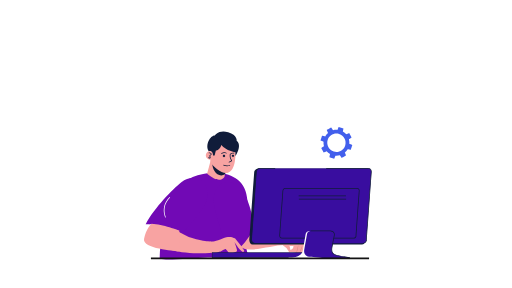
t = 0.00 s
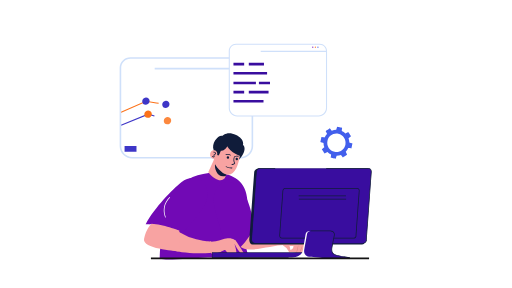
t = 0.64 s
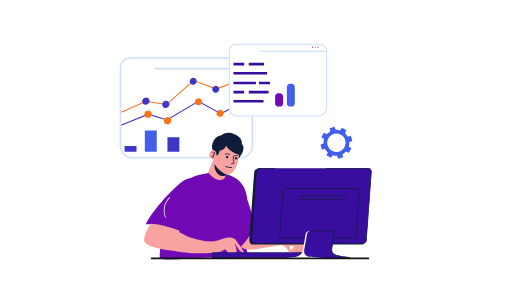
t = 1.28 s
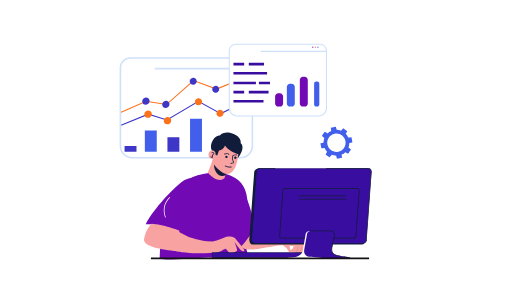
t = 1.94 s
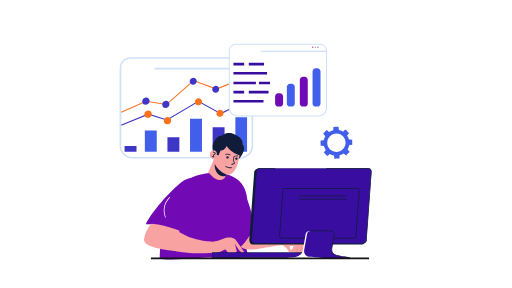
t = 2.45 s
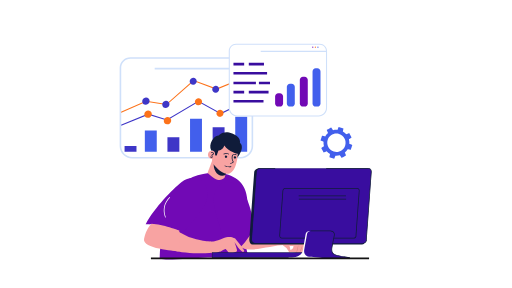
t = 3.24 s

The animated SVG that drew these frames (rendered in a browser with its animation timeline set to each time). Animation: 100 SMIL elements (animate=8,animateTransform=16,set=76); one cycle of 3.24 s, repeats indefinitely.

<svg fill="none" height="100%" width="100%" viewBox="0 0 1920 1080" xmlns:xlink="http://www.w3.org/1999/xlink" xmlns="http://www.w3.org/2000/svg"><g transform="matrix(1,0,0,1,960,540)" id="i0"><g id="i1" transform="matrix(1,0,0,1,2.656,2.234)"><rect height="1132.469" width="1989.312" y="-566.235" x="-994.656" stroke-width="0" stroke="#111111" fill="#ffffff" /></g></g><g id="i2"><g transform="translate(1261.622,535.416)"><g transform="rotate(3420)"><animateTransform repeatCount="indefinite" type="rotate" attributeName="transform" dur="3.237s" begin="0s" calcMode="spline" values="3420; 4140; 4140" keyTimes="0; 0.927835; 1" keySplines="0.333 0 0.667 1; 0 0 1 1" fill="freeze" /><g transform="scale(1,1) translate(-59.813,-59.813)"><g id="i3" transform="matrix(1,0,0,1,59.813,59.813)"><path fill="#425fec" fill-rule="evenodd" d="M53.992,26.47C53.992,26.47,59.563,8.243,59.563,8.243C59.563,8.243,48.374,3.733,48.374,3.733C48.826,-1.957,48.244,-7.561,46.764,-12.909C46.764,-12.909,56.89,-19.466,56.89,-19.466C56.89,-19.466,47.948,-36.282,47.948,-36.282C47.948,-36.282,36.85,-31.555,36.85,-31.555C33.244,-35.772,28.921,-39.383,23.952,-42.193C23.952,-42.193,26.469,-53.992,26.469,-53.992C26.469,-53.992,8.242,-59.563,8.242,-59.563C8.242,-59.563,3.731,-48.374,3.731,-48.374C-1.94,-48.817,-7.565,-48.246,-12.91,-46.767C-12.91,-46.767,-19.469,-56.89,-19.469,-56.89C-19.469,-56.89,-36.283,-47.95,-36.283,-47.95C-36.283,-47.95,-31.556,-36.85,-31.556,-36.85C-35.774,-33.246,-39.384,-28.923,-42.195,-23.952C-42.195,-23.952,-53.993,-26.47,-53.993,-26.47C-53.993,-26.47,-59.563,-8.243,-59.563,-8.243C-59.563,-8.243,-48.377,-3.731,-48.377,-3.731C-48.819,1.939,-48.247,7.563,-46.769,12.91C-46.769,12.91,-56.891,19.472,-56.891,19.472C-56.891,19.472,-47.953,36.283,-47.953,36.283C-47.953,36.283,-36.852,31.556,-36.852,31.556C-33.247,35.772,-28.903,39.392,-23.955,42.195C-23.955,42.195,-26.472,53.996,-26.472,53.996C-26.472,53.996,-8.243,59.563,-8.243,59.563C-8.243,59.563,-3.731,48.375,-3.731,48.375C1.957,48.827,7.562,48.247,12.905,46.767C12.905,46.767,19.466,56.894,19.466,56.894C19.466,56.894,36.28,47.951,36.28,47.951C36.28,47.951,31.555,36.851,31.555,36.851C35.771,33.247,39.391,28.904,42.192,23.953C42.192,23.953,53.992,26.47,53.992,26.47ZM-10.057,32.896C-28.224,27.346,-38.448,8.113,-32.898,-10.056C-27.343,-28.22,-8.112,-38.448,10.052,-32.893C28.221,-27.339,38.448,-8.112,32.895,10.055C27.34,28.224,8.11,38.451,-10.057,32.896Z" /></g></g></g></g></g><g transform="matrix(1,0,0,1,960,540)" id="i4"><g id="i5"><path stroke-width="4" stroke="#3e36c7" d="M-506,-70"><set fill="freeze" dur="0.033s" begin="0.2335668907201926s" to="M-506,-70" attributeName="d" /><set fill="freeze" dur="0.033s" begin="0.26693358939450584s" to="M-506,-70C-506,-70,-505.623,-70.155,-504.916,-70.446" attributeName="d" /><set fill="freeze" dur="0.033s" begin="0.3003002880688191s" to="M-506,-70C-506,-70,-504.455,-70.636,-501.745,-71.752" attributeName="d" /><set fill="freeze" dur="0.033s" begin="0.3336669867431323s" to="M-506,-70C-506,-70,-502.422,-71.473,-496.607,-73.868" attributeName="d" /><set fill="freeze" dur="0.033s" begin="0.3670336854174455s" to="M-506,-70C-506,-70,-499.429,-72.706,-489.622,-76.744" attributeName="d" /><set fill="freeze" dur="0.033s" begin="0.40040038409175877s" to="M-506,-70C-506,-70,-495.339,-74.39,-480.91,-80.331" attributeName="d" /><set fill="freeze" dur="0.033s" begin="0.433767082766072s" to="M-506,-70C-506,-70,-489.954,-76.607,-470.591,-84.58" attributeName="d" /><set fill="freeze" dur="0.033s" begin="0.4671337814403852s" to="M-506,-70C-506,-70,-482.962,-79.486,-458.784,-89.442" attributeName="d" /><set fill="freeze" dur="0.033s" begin="0.5005004801146984s" to="M-506,-70C-506,-70,-473.819,-83.251,-445.608,-94.867" attributeName="d" /><set fill="freeze" dur="0.033s" begin="0.5338671787890117s" to="M-506,-70C-506,-70,-461.401,-88.364,-431.185,-100.806" attributeName="d" /><set fill="freeze" dur="0.033s" begin="0.5672338774633249s" to="M-506,-70C-506,-70,-442.382,-96.195,-415.631,-107.211" attributeName="d" /><set fill="freeze" dur="0.033s" begin="0.6006005761376382s" to="M-506,-70C-506,-70,-404,-112,-404,-112C-404,-112,-402.094,-111.401,-398.911,-110.401" attributeName="d" /><set fill="freeze" dur="0.033s" begin="0.6339672748119514s" to="M-506,-70C-506,-70,-404,-112,-404,-112C-404,-112,-393.646,-108.746,-380.902,-104.741" attributeName="d" /><set fill="freeze" dur="0.033s" begin="0.6673339734862646s" to="M-506,-70C-506,-70,-404,-112,-404,-112C-404,-112,-381.565,-104.949,-362.097,-98.831" attributeName="d" /><set fill="freeze" dur="0.033s" begin="0.7007006721605779s" to="M-506,-70C-506,-70,-404,-112,-404,-112C-404,-112,-361.328,-98.589,-342.618,-92.708" attributeName="d" /><set fill="freeze" dur="0.033s" begin="0.734067370834891s" to="M-506,-70C-506,-70,-404,-112,-404,-112C-404,-112,-334,-90,-334,-90C-334,-90,-330.097,-92.315,-323.711,-96.104" attributeName="d" /><set fill="freeze" dur="0.033s" begin="0.7674340695092042s" to="M-506,-70C-506,-70,-404,-112,-404,-112C-404,-112,-334,-90,-334,-90C-334,-90,-321.81,-97.232,-305.266,-107.046" attributeName="d" /><set fill="freeze" dur="0.033s" begin="0.8008007681835175s" to="M-506,-70C-506,-70,-404,-112,-404,-112C-404,-112,-334,-90,-334,-90C-334,-90,-311.733,-103.209,-286.544,-118.152" attributeName="d" /><set fill="freeze" dur="0.033s" begin="0.8341674668578307s" to="M-506,-70C-506,-70,-404,-112,-404,-112C-404,-112,-334,-90,-334,-90C-334,-90,-299.39,-110.532,-267.658,-129.356" attributeName="d" /><set fill="freeze" dur="0.033s" begin="0.867534165532144s" to="M-506,-70C-506,-70,-404,-112,-404,-112C-404,-112,-334,-90,-334,-90C-334,-90,-283.637,-119.876,-248.716,-140.592" attributeName="d" /><set fill="freeze" dur="0.033s" begin="0.9009008642064572s" to="M-506,-70C-506,-70,-404,-112,-404,-112C-404,-112,-334,-90,-334,-90C-334,-90,-260.991,-133.311,-229.829,-151.796" attributeName="d" /><set fill="freeze" dur="0.033s" begin="0.9342675628807704s" to="M-506,-70C-506,-70,-404,-112,-404,-112C-404,-112,-334,-90,-334,-90C-334,-90,-216,-160,-216,-160C-216,-160,-214.155,-158.989,-211.011,-157.268" attributeName="d" /><set fill="freeze" dur="0.033s" begin="0.9676342615550837s" to="M-506,-70C-506,-70,-404,-112,-404,-112C-404,-112,-334,-90,-334,-90C-334,-90,-216,-160,-216,-160C-216,-160,-205.642,-154.328,-192.2,-146.967" attributeName="d" /><set fill="freeze" dur="0.033s" begin="1.0010009602293968s" to="M-506,-70C-506,-70,-404,-112,-404,-112C-404,-112,-334,-90,-334,-90C-334,-90,-216,-160,-216,-160C-216,-160,-194.856,-148.421,-173.784,-136.882" attributeName="d" /><set fill="freeze" dur="0.033s" begin="1.03436765890371s" to="M-506,-70C-506,-70,-404,-112,-404,-112C-404,-112,-334,-90,-334,-90C-334,-90,-216,-160,-216,-160C-216,-160,-180.708,-140.673,-155.875,-127.074" attributeName="d" /><set fill="freeze" dur="0.033s" begin="1.0677343575780234s" to="M-506,-70C-506,-70,-404,-112,-404,-112C-404,-112,-334,-90,-334,-90C-334,-90,-216,-160,-216,-160C-216,-160,-158.383,-128.448,-138.586,-117.606" attributeName="d" /><set fill="freeze" dur="0.033s" begin="1.1011010562523367s" to="M-506,-70C-506,-70,-404,-112,-404,-112C-404,-112,-334,-90,-334,-90C-334,-90,-216,-160,-216,-160C-216,-160,-132,-114,-132,-114C-132,-114,-128.122,-115.905,-121.796,-119.012" attributeName="d" /><set fill="freeze" dur="0.033s" begin="1.1344677549266498s" to="M-506,-70C-506,-70,-404,-112,-404,-112C-404,-112,-334,-90,-334,-90C-334,-90,-216,-160,-216,-160C-216,-160,-132,-114,-132,-114C-132,-114,-120.944,-119.431,-105.718,-126.91" attributeName="d" /><set fill="freeze" dur="0.033s" begin="1.167834453600963s" to="M-506,-70C-506,-70,-404,-112,-404,-112C-404,-112,-334,-90,-334,-90C-334,-90,-216,-160,-216,-160C-216,-160,-132,-114,-132,-114C-132,-114,-113.06,-123.304,-90.621,-134.327" attributeName="d" /><set fill="freeze" dur="0.033s" begin="1.2012011522752764s" to="M-506,-70C-506,-70,-404,-112,-404,-112C-404,-112,-334,-90,-334,-90C-334,-90,-216,-160,-216,-160C-216,-160,-132,-114,-132,-114C-132,-114,-104.57,-127.475,-76.62,-141.204" attributeName="d" /><set fill="freeze" dur="0.033s" begin="1.2345678509495894s" to="M-506,-70C-506,-70,-404,-112,-404,-112C-404,-112,-334,-90,-334,-90C-334,-90,-216,-160,-216,-160C-216,-160,-132,-114,-132,-114C-132,-114,-95.519,-131.92,-63.831,-147.486" attributeName="d" /><set fill="freeze" dur="0.033s" begin="1.2679345496239027s" to="M-506,-70C-506,-70,-404,-112,-404,-112C-404,-112,-334,-90,-334,-90C-334,-90,-216,-160,-216,-160C-216,-160,-132,-114,-132,-114C-132,-114,-85.936,-136.628,-52.371,-153.116" attributeName="d" /><set fill="freeze" dur="0.033s" begin="1.301301248298216s" to="M-506,-70C-506,-70,-404,-112,-404,-112C-404,-112,-334,-90,-334,-90C-334,-90,-216,-160,-216,-160C-216,-160,-132,-114,-132,-114C-132,-114,-75.839,-141.588,-42.354,-158.037" attributeName="d" /><set fill="freeze" dur="0.033s" begin="1.334667946972529s" to="M-506,-70C-506,-70,-404,-112,-404,-112C-404,-112,-334,-90,-334,-90C-334,-90,-216,-160,-216,-160C-216,-160,-132,-114,-132,-114C-132,-114,-65.241,-146.794,-33.897,-162.191" attributeName="d" /><set fill="freeze" dur="0.033s" begin="1.3680346456468424s" to="M-506,-70C-506,-70,-404,-112,-404,-112C-404,-112,-334,-90,-334,-90C-334,-90,-216,-160,-216,-160C-216,-160,-132,-114,-132,-114C-132,-114,-54.152,-152.241,-27.117,-165.521" attributeName="d" /><set fill="freeze" dur="0.033s" begin="1.4014013443211557s" to="M-506,-70C-506,-70,-404,-112,-404,-112C-404,-112,-334,-90,-334,-90C-334,-90,-216,-160,-216,-160C-216,-160,-132,-114,-132,-114C-132,-114,-42.578,-157.926,-22.13,-167.971" attributeName="d" /><set fill="freeze" dur="0.033s" begin="1.4347680429954688s" to="M-506,-70C-506,-70,-404,-112,-404,-112C-404,-112,-334,-90,-334,-90C-334,-90,-216,-160,-216,-160C-216,-160,-132,-114,-132,-114C-132,-114,-30.526,-163.847,-19.052,-169.483" attributeName="d" /><set fill="freeze" dur="0.033s" begin="1.468134741669782s" to="M-506,-70C-506,-70,-404,-112,-404,-112C-404,-112,-334,-90,-334,-90C-334,-90,-216,-160,-216,-160C-216,-160,-132,-114,-132,-114C-132,-114,-18,-170,-18,-170" attributeName="d" /></path></g></g><g opacity="0" id="i6"><animate repeatCount="indefinite" attributeName="opacity" dur="3.237s" begin="0s" fill="freeze" values="0; 0; 1; 1" keyTimes="0; 0.123711; 0.164948; 1" keySplines="0 0 1 1; 0.333 0 0.667 1; 0 0 1 1" calcMode="spline" /><g transform="translate(555.183,428.198) scale(1,1) translate(-15.194,-14.552)"><g id="i3" transform="matrix(1,0,0,1,15.194,14.552)"><path fill="#fc721a" d="M-14.011,-0.951C-13.078,-8.566,-6.04,-14.302,1.699,-13.769C9.429,-13.237,14.944,-6.652,14.027,0.945C13.111,8.547,6.094,14.302,-1.651,13.788C-9.406,13.273,-14.944,6.671,-14.011,-0.951Z" /></g></g></g><g opacity="0" id="i7"><animate repeatCount="indefinite" attributeName="opacity" dur="3.237s" begin="0s" fill="freeze" values="0; 0; 1; 1" keyTimes="0; 0.175258; 0.206186; 1" keySplines="0 0 1 1; 0.333 0 0.667 1; 0 0 1 1" calcMode="spline" /><g transform="translate(628.11,452.426) scale(1,1) translate(-14.989,-14.477)"><g id="i3" transform="matrix(1,0,0,1,14.989,14.477)"><path fill="#fc721a" d="M-13.845,-0.917C-12.951,-8.501,-6.02,-14.227,1.63,-13.714C9.266,-13.202,14.738,-6.657,13.859,0.908C12.981,8.482,6.071,14.227,-1.582,13.732C-9.245,13.237,-14.739,6.676,-13.845,-0.917Z" /></g></g></g><g opacity="0" id="i8"><animate repeatCount="indefinite" attributeName="opacity" dur="3.237s" begin="0s" fill="freeze" values="0; 0; 1; 1" keyTimes="0; 0.257732; 0.298969; 1" keySplines="0 0 1 1; 0.333 0 0.667 1; 0 0 1 1" calcMode="spline" /><g transform="translate(744.304,381.562) scale(1,1) translate(-14.585,-14.264)"><g id="i3" transform="matrix(1,0,0,1,14.585,14.264)"><path fill="#fc721a" d="M-13.506,-0.99C-12.678,-8.434,-5.951,-14.014,1.51,-13.461C8.961,-12.909,14.335,-6.444,13.521,0.982C12.706,8.416,6,14.013,-1.465,13.479C-8.941,12.942,-14.335,6.462,-13.506,-0.99Z" /></g></g></g><g opacity="0" id="i9"><animate repeatCount="indefinite" attributeName="opacity" dur="3.237s" begin="0s" fill="freeze" values="0; 0; 1; 1" keyTimes="0; 0.350515; 0.391753; 1" keySplines="0 0 1 1; 0.333 0 0.667 1; 0 0 1 1" calcMode="spline" /><g transform="translate(825.027,424.831) scale(1,1) translate(-14.374,-14.195)"><g id="i3" transform="matrix(1,0,0,1,14.374,14.194)"><path fill="#fc721a" d="M-13.337,-0.932C-12.549,-8.355,-5.931,-13.944,1.435,-13.424C8.792,-12.902,14.123,-6.483,13.348,0.925C12.575,8.337,5.978,13.944,-1.393,13.44C-8.773,12.935,-14.124,6.499,-13.337,-0.932Z" /></g></g></g><g transform="matrix(1,0,0,1,960,540)" id="i10"><g id="i5"><path stroke-width="4" stroke="#fc721a" d="M-508,-118"><set fill="freeze" dur="0.033s" begin="0.20020019204587938s" to="M-508,-118" attributeName="d" /><set fill="freeze" dur="0.033s" begin="0.2335668907201926s" to="M-508,-118C-508,-118,-507.631,-118.161,-506.94,-118.464" attributeName="d" /><set fill="freeze" dur="0.033s" begin="0.26693358939450584s" to="M-508,-118C-508,-118,-506.485,-118.663,-503.837,-119.821" attributeName="d" /><set fill="freeze" dur="0.033s" begin="0.3003002880688191s" to="M-508,-118C-508,-118,-504.489,-119.536,-498.809,-122.021" attributeName="d" /><set fill="freeze" dur="0.033s" begin="0.3336669867431323s" to="M-508,-118C-508,-118,-501.541,-120.826,-491.975,-125.011" attributeName="d" /><set fill="freeze" dur="0.033s" begin="0.3670336854174455s" to="M-508,-118C-508,-118,-497.502,-122.593,-483.45,-128.741" attributeName="d" /><set fill="freeze" dur="0.033s" begin="0.40040038409175877s" to="M-508,-118C-508,-118,-492.163,-124.929,-473.353,-133.158" attributeName="d" /><set fill="freeze" dur="0.033s" begin="0.433767082766072s" to="M-508,-118C-508,-118,-485.186,-127.981,-461.801,-138.212" attributeName="d" /><set fill="freeze" dur="0.033s" begin="0.4671337814403852s" to="M-508,-118C-508,-118,-475.968,-132.014,-448.909,-143.852" attributeName="d" /><set fill="freeze" dur="0.033s" begin="0.5005004801146984s" to="M-508,-118C-508,-118,-463.186,-137.606,-434.796,-150.027" attributeName="d" /><set fill="freeze" dur="0.033s" begin="0.5338671787890117s" to="M-508,-118C-508,-118,-442.25,-146.766,-419.577,-156.685" attributeName="d" /><set fill="freeze" dur="0.033s" begin="0.5672338774633249s" to="M-508,-118C-508,-118,-412,-160,-412,-160C-412,-160,-408.37,-159.427,-402.696,-158.531" attributeName="d" /><set fill="freeze" dur="0.033s" begin="0.6006005761376382s" to="M-508,-118C-508,-118,-412,-160,-412,-160C-412,-160,-399.299,-157.995,-384.281,-155.623" attributeName="d" /><set fill="freeze" dur="0.033s" begin="0.6339672748119514s" to="M-508,-118C-508,-118,-412,-160,-412,-160C-412,-160,-386.509,-155.975,-365.053,-152.587" attributeName="d" /><set fill="freeze" dur="0.033s" begin="0.6673339734862646s" to="M-508,-118C-508,-118,-412,-160,-412,-160C-412,-160,-365.331,-152.631,-345.135,-149.442" attributeName="d" /><set fill="freeze" dur="0.033s" begin="0.7007006721605779s" to="M-508,-118C-508,-118,-412,-160,-412,-160C-412,-160,-336,-148,-336,-148C-336,-148,-332.74,-150.876,-327.386,-155.6" attributeName="d" /><set fill="freeze" dur="0.033s" begin="0.734067370834891s" to="M-508,-118C-508,-118,-412,-160,-412,-160C-412,-160,-336,-148,-336,-148C-336,-148,-325.631,-157.149,-311.505,-169.613" attributeName="d" /><set fill="freeze" dur="0.033s" begin="0.7674340695092042s" to="M-508,-118C-508,-118,-412,-160,-412,-160C-412,-160,-336,-148,-336,-148C-336,-148,-316.991,-164.773,-295.386,-183.836" attributeName="d" /><set fill="freeze" dur="0.033s" begin="0.8008007681835175s" to="M-508,-118C-508,-118,-412,-160,-412,-160C-412,-160,-336,-148,-336,-148C-336,-148,-306.424,-174.097,-279.124,-198.185" attributeName="d" /><set fill="freeze" dur="0.033s" begin="0.8341674668578307s" to="M-508,-118C-508,-118,-412,-160,-412,-160C-412,-160,-336,-148,-336,-148C-336,-148,-292.978,-185.961,-262.815,-212.575" attributeName="d" /><set fill="freeze" dur="0.033s" begin="0.867534165532144s" to="M-508,-118C-508,-118,-412,-160,-412,-160C-412,-160,-336,-148,-336,-148C-336,-148,-273.814,-202.87,-246.553,-226.924" attributeName="d" /><set fill="freeze" dur="0.033s" begin="0.9009008642064572s" to="M-508,-118C-508,-118,-412,-160,-412,-160C-412,-160,-336,-148,-336,-148C-336,-148,-234,-238,-234,-238C-234,-238,-232.364,-237.391,-229.543,-236.342" attributeName="d" /><set fill="freeze" dur="0.033s" begin="0.9342675628807704s" to="M-508,-118C-508,-118,-412,-160,-412,-160C-412,-160,-336,-148,-336,-148C-336,-148,-234,-238,-234,-238C-234,-238,-223.426,-234.065,-209.693,-228.956" attributeName="d" /><set fill="freeze" dur="0.033s" begin="0.9676342615550837s" to="M-508,-118C-508,-118,-412,-160,-412,-160C-412,-160,-336,-148,-336,-148C-336,-148,-234,-238,-234,-238C-234,-238,-212.003,-229.815,-190.259,-221.724" attributeName="d" /><set fill="freeze" dur="0.033s" begin="1.0010009602293968s" to="M-508,-118C-508,-118,-412,-160,-412,-160C-412,-160,-336,-148,-336,-148C-336,-148,-234,-238,-234,-238C-234,-238,-196.827,-224.168,-171.36,-214.692" attributeName="d" /><set fill="freeze" dur="0.033s" begin="1.03436765890371s" to="M-508,-118C-508,-118,-412,-160,-412,-160C-412,-160,-336,-148,-336,-148C-336,-148,-234,-238,-234,-238C-234,-238,-171.622,-214.789,-153.116,-207.903" attributeName="d" /><set fill="freeze" dur="0.033s" begin="1.0677343575780234s" to="M-508,-118C-508,-118,-412,-160,-412,-160C-412,-160,-336,-148,-336,-148C-336,-148,-234,-238,-234,-238C-234,-238,-148,-206,-148,-206C-148,-206,-143.305,-207.91,-135.788,-210.968" attributeName="d" /><set fill="freeze" dur="0.033s" begin="1.1011010562523367s" to="M-508,-118C-508,-118,-412,-160,-412,-160C-412,-160,-336,-148,-336,-148C-336,-148,-234,-238,-234,-238C-234,-238,-148,-206,-148,-206C-148,-206,-135.876,-210.932,-119.401,-217.633" attributeName="d" /><set fill="freeze" dur="0.033s" begin="1.1344677549266498s" to="M-508,-118C-508,-118,-412,-160,-412,-160C-412,-160,-336,-148,-336,-148C-336,-148,-234,-238,-234,-238C-234,-238,-148,-206,-148,-206C-148,-206,-127.742,-214.24,-104.014,-223.892" attributeName="d" /><set fill="freeze" dur="0.033s" begin="1.167834453600963s" to="M-508,-118C-508,-118,-412,-160,-412,-160C-412,-160,-336,-148,-336,-148C-336,-148,-234,-238,-234,-238C-234,-238,-148,-206,-148,-206C-148,-206,-118.995,-217.799,-89.745,-229.697" attributeName="d" /><set fill="freeze" dur="0.033s" begin="1.2012011522752764s" to="M-508,-118C-508,-118,-412,-160,-412,-160C-412,-160,-336,-148,-336,-148C-336,-148,-234,-238,-234,-238C-234,-238,-148,-206,-148,-206C-148,-206,-109.677,-221.589,-76.711,-234.999" attributeName="d" /><set fill="freeze" dur="0.033s" begin="1.2345678509495894s" to="M-508,-118C-508,-118,-412,-160,-412,-160C-412,-160,-336,-148,-336,-148C-336,-148,-234,-238,-234,-238C-234,-238,-148,-206,-148,-206C-148,-206,-99.817,-225.6,-65.03,-239.751" attributeName="d" /><set fill="freeze" dur="0.033s" begin="1.2679345496239027s" to="M-508,-118C-508,-118,-412,-160,-412,-160C-412,-160,-336,-148,-336,-148C-336,-148,-234,-238,-234,-238C-234,-238,-148,-206,-148,-206C-148,-206,-89.433,-229.824,-54.821,-243.903" attributeName="d" /><set fill="freeze" dur="0.033s" begin="1.301301248298216s" to="M-508,-118C-508,-118,-412,-160,-412,-160C-412,-160,-336,-148,-336,-148C-336,-148,-234,-238,-234,-238C-234,-238,-148,-206,-148,-206C-148,-206,-78.538,-234.256,-46.203,-247.409" attributeName="d" /><set fill="freeze" dur="0.033s" begin="1.334667946972529s" to="M-508,-118C-508,-118,-412,-160,-412,-160C-412,-160,-336,-148,-336,-148C-336,-148,-234,-238,-234,-238C-234,-238,-148,-206,-148,-206C-148,-206,-67.14,-238.892,-39.292,-250.22" attributeName="d" /><set fill="freeze" dur="0.033s" begin="1.3680346456468424s" to="M-508,-118C-508,-118,-412,-160,-412,-160C-412,-160,-336,-148,-336,-148C-336,-148,-234,-238,-234,-238C-234,-238,-148,-206,-148,-206C-148,-206,-55.248,-243.729,-34.209,-252.288" attributeName="d" /><set fill="freeze" dur="0.033s" begin="1.4014013443211557s" to="M-508,-118C-508,-118,-412,-160,-412,-160C-412,-160,-336,-148,-336,-148C-336,-148,-234,-238,-234,-238C-234,-238,-148,-206,-148,-206C-148,-206,-42.867,-248.766,-31.072,-253.564" attributeName="d" /><set fill="freeze" dur="0.033s" begin="1.4347680429954688s" to="M-508,-118C-508,-118,-412,-160,-412,-160C-412,-160,-336,-148,-336,-148C-336,-148,-234,-238,-234,-238C-234,-238,-148,-206,-148,-206C-148,-206,-30,-254,-30,-254" attributeName="d" /></path></g></g><g opacity="0" id="i11"><animate repeatCount="indefinite" attributeName="opacity" dur="3.237s" begin="0s" fill="freeze" values="0; 0; 1; 1" keyTimes="0; 0.113402; 0.154639; 1" keySplines="0 0 1 1; 0.333 0 0.667 1; 0 0 1 1" calcMode="spline" /><g transform="translate(547.121,379.041) scale(1,1) translate(-14.344,-14.697)"><g id="i3" transform="matrix(1,0,0,1,14.344,14.697)"><path fill="#3e36c7" d="M-13.879,1.212C-14.094,-6.401,-8.044,-13.109,-0.382,-13.778C7.268,-14.447,13.642,-8.842,13.868,-1.257C14.095,6.334,8.078,13.057,0.418,13.75C-7.257,14.447,-13.664,8.83,-13.879,1.212Z" /></g></g></g><g opacity="0" id="i12"><animate repeatCount="indefinite" attributeName="opacity" dur="3.237s" begin="0s" fill="freeze" values="0; 0; 1; 1" keyTimes="0; 0.164948; 0.195876; 1" keySplines="0 0 1 1; 0.333 0 0.667 1; 0 0 1 1" calcMode="spline" /><g transform="translate(621.973,391.506) scale(1,1) translate(-14.144,-14.605)"><g id="i3" transform="matrix(1,0,0,1,14.144,14.605)"><path fill="#3e36c7" d="M-13.648,1.223C-13.894,-6.335,-7.976,-13.006,-0.441,-13.681C7.08,-14.356,13.376,-8.801,13.634,-1.27C13.893,6.269,8.005,12.952,0.473,13.652C-7.074,14.355,-13.402,8.788,-13.648,1.223Z" /></g></g></g><g opacity="0" id="i13"><animate repeatCount="indefinite" attributeName="opacity" dur="3.237s" begin="0s" fill="freeze" values="0; 0; 1; 1" keyTimes="0; 0.247423; 0.28866; 1" keySplines="0 0 1 1; 0.333 0 0.667 1; 0 0 1 1" calcMode="spline" /><g transform="translate(724.509,304.541) scale(1,1) translate(-13.782,-14.211)"><g id="i3" transform="matrix(1,0,0,1,13.782,14.211)"><path fill="#3e36c7" d="M-13.243,1.06C-13.531,-6.328,-7.825,-12.789,-0.512,-13.377C6.787,-13.961,12.937,-8.469,13.235,-1.105C13.532,6.265,7.857,12.738,0.546,13.35C-6.777,13.961,-12.955,8.456,-13.243,1.06Z" /></g></g></g><g opacity="0" id="i14"><animate repeatCount="indefinite" attributeName="opacity" dur="3.237s" begin="0s" fill="freeze" values="0; 0; 1; 1" keyTimes="0; 0.340206; 0.381443; 1" keySplines="0 0 1 1; 0.333 0 0.667 1; 0 0 1 1" calcMode="spline" /><g transform="translate(808.839,334.45) scale(1,1) translate(-13.573,-14.149)"><g id="i3" transform="matrix(1,0,0,1,13.574,14.149)"><path fill="#3e36c7" d="M-13.004,1.101C-13.324,-6.241,-7.756,-12.683,-0.576,-13.292C6.59,-13.899,12.658,-8.462,12.991,-1.142C13.323,6.181,7.784,12.636,0.606,13.267C-6.583,13.899,-12.681,8.45,-13.004,1.101Z" /></g></g></g><g id="i15"><g transform="translate(490.487,569.489)"><g transform="scale(0,0)"><animateTransform repeatCount="indefinite" type="scale" attributeName="transform" dur="3.237s" begin="0s" calcMode="spline" values="0 0; 0 0; 1 1; 1 1" keyTimes="0; 0.103093; 0.164948; 1" keySplines="0 0 1 1; 0.333 0 0.667 1; 0 0 1 1" fill="freeze" /><g transform="translate(-23.598,-21.788)"><g id="i3" transform="matrix(1,0,0,1,22.598,10.788)"><path fill="#3e36c7" d="M22.348,10.538C22.348,10.538,-22.348,10.538,-22.348,10.538C-22.348,10.538,-22.348,-10.538,-22.348,-10.538C-22.348,-10.538,22.348,-10.538,22.348,-10.538C22.348,-10.538,22.348,10.538,22.348,10.538Z" /></g></g></g></g></g><g id="i16"><g transform="translate(565.495,568.227)"><g transform="scale(0,0)"><animateTransform repeatCount="indefinite" type="scale" attributeName="transform" dur="3.237s" begin="0s" calcMode="spline" values="0 0; 0 0; 1 1; 1 1" keyTimes="0; 0.216495; 0.278351; 1" keySplines="0 0 1 1; 0.333 0 0.667 1; 0 0 1 1" fill="freeze" /><g transform="translate(-22.599,-79.05)"><g id="i3" transform="matrix(1,0,0,1,22.599,40.05)"><path fill="#425fec" d="M22.349,39.8C22.349,39.8,-22.349,39.8,-22.349,39.8C-22.349,39.8,-22.349,-39.8,-22.349,-39.8C-22.349,-39.8,22.349,-39.8,22.349,-39.8C22.349,-39.8,22.349,39.8,22.349,39.8Z" /></g></g></g></g></g><g id="i17"><g transform="translate(651.249,569.005)"><g transform="scale(0,0)"><animateTransform repeatCount="indefinite" type="scale" attributeName="transform" dur="3.237s" begin="0s" calcMode="spline" values="0 0; 0 0; 1 1; 1 1" keyTimes="0; 0.329897; 0.391752; 1" keySplines="0 0 1 1; 0.333 0 0.667 1; 0 0 1 1" fill="freeze" /><g transform="translate(-23.599,-54.273)"><g id="i3" transform="matrix(1,0,0,1,22.599,27.273)"><path fill="#3e36c7" d="M22.349,27.023C22.349,27.023,-22.349,27.023,-22.349,27.023C-22.349,27.023,-22.349,-27.023,-22.349,-27.023C-22.349,-27.023,22.349,-27.023,22.349,-27.023C22.349,-27.023,22.349,27.023,22.349,27.023Z" /></g></g></g></g></g><g id="i18"><g transform="translate(736,570.184)"><g transform="scale(0,0)"><animateTransform repeatCount="indefinite" type="scale" attributeName="transform" dur="3.237s" begin="0s" calcMode="spline" values="0 0; 0 0; 1 1; 1 1" keyTimes="0; 0.453608; 0.515464; 1" keySplines="0 0 1 1; 0.333 0 0.667 1; 0 0 1 1" fill="freeze" /><g transform="translate(-23.599,-125.093)"><g id="i3" transform="matrix(1,0,0,1,22.599,62.093)"><path fill="#425fec" d="M22.349,61.843C22.349,61.843,-22.349,61.843,-22.349,61.843C-22.349,61.843,-22.349,-61.843,-22.349,-61.843C-22.349,-61.843,22.349,-61.843,22.349,-61.843C22.349,-61.843,22.349,61.843,22.349,61.843Z" /></g></g></g></g></g><g id="i19"><g transform="translate(819.753,568.339)"><g transform="scale(0,0)"><animateTransform repeatCount="indefinite" type="scale" attributeName="transform" dur="3.237s" begin="0s" calcMode="spline" values="0 0; 0 0; 1 1; 1 1" keyTimes="0; 0.57732; 0.639175; 1" keySplines="0 0 1 1; 0.333 0 0.667 1; 0 0 1 1" fill="freeze" /><g transform="translate(-22.599,-90.938)"><g id="i3" transform="matrix(1,0,0,1,22.599,45.938)"><path fill="#3e36c7" d="M22.349,45.688C22.349,45.688,-22.349,45.688,-22.349,45.688C-22.349,45.688,-22.349,-45.688,-22.349,-45.688C-22.349,-45.688,22.349,-45.688,22.349,-45.688C22.349,-45.688,22.349,45.688,22.349,45.688Z" /></g></g></g></g></g><g id="i20"><g transform="translate(905.505,570.219)"><g transform="scale(0,0)"><animateTransform repeatCount="indefinite" type="scale" attributeName="transform" dur="3.237s" begin="0s" calcMode="spline" values="0 0; 0 0; 1 1; 1 1" keyTimes="0; 0.701031; 0.762887; 1" keySplines="0 0 1 1; 0.333 0 0.667 1; 0 0 1 1" fill="freeze" /><g transform="translate(-23.599,-133.058)"><g id="i3" transform="matrix(1,0,0,1,22.599,66.058)"><path fill="#425fec" d="M22.349,65.808C22.349,65.808,-22.349,65.808,-22.349,65.808C-22.349,65.808,-22.349,-65.808,-22.349,-65.808C-22.349,-65.808,22.349,-65.808,22.349,-65.808C22.349,-65.808,22.349,65.808,22.349,65.808Z" /></g></g></g></g></g><g id="i21"><g transform="translate(697.002,590.577)"><g transform="scale(0,0)"><animateTransform repeatCount="indefinite" type="scale" attributeName="transform" dur="3.237s" begin="0s" calcMode="spline" values="0 0; 1 1; 1 1" keyTimes="0; 0.061856; 1" keySplines="0.333 0 0.667 1; 0 0 1 1" fill="freeze" /><g transform="translate(-248.682,-376.477)"><g id="i22" transform="matrix(1,0,0,1,314.927,43.073)"><path fill="#cfe0fa" d="M183.171,3.017C183.171,3.017,-183.171,3.017,-183.171,3.017C-183.171,3.017,-183.171,-3.017,-183.171,-3.017C-183.171,-3.017,183.171,-3.017,183.171,-3.017C183.171,-3.017,183.171,3.017,183.171,3.017Z" /></g><g id="i3" transform="matrix(1,0,0,1,250.682,190.477)"><path fill="#cfe0fa" fill-rule="evenodd" d="M203.563,190.227C203.563,190.227,-203.563,190.227,-203.563,190.227C-229.408,190.227,-250.433,169.203,-250.433,143.358C-250.433,143.358,-250.433,-149.724,-250.433,-149.724C-250.433,-172.057,-232.262,-190.227,-209.93,-190.227C-209.93,-190.227,209.929,-190.227,209.929,-190.227C232.26,-190.227,250.432,-172.057,250.432,-149.724C250.432,-149.724,250.432,143.358,250.432,143.358C250.432,169.203,229.408,190.227,203.563,190.227ZM-209.93,-184.193C-228.936,-184.193,-244.402,-168.731,-244.402,-149.724C-244.402,-149.724,-244.402,143.358,-244.402,143.358C-244.402,165.875,-226.082,184.195,-203.563,184.195C-203.563,184.195,203.563,184.195,203.563,184.195C226.08,184.195,244.4,165.875,244.4,143.358C244.4,143.358,244.4,-149.724,244.4,-149.724C244.4,-168.731,228.935,-184.193,209.929,-184.193C209.929,-184.193,-209.93,-184.193,-209.93,-184.193Z" /></g></g></g></g></g><g id="i23"><g transform="translate(1041.139,303.396)"><g transform="scale(0,0)"><animateTransform repeatCount="indefinite" type="scale" attributeName="transform" dur="3.237s" begin="0s" calcMode="spline" values="0 0; 1 1; 1 1" keyTimes="0; 0.061856; 1" keySplines="0.333 0 0.667 1; 0 0 1 1" fill="freeze" /><g transform="translate(-183.589,-139.828)"><g id="i24" transform="matrix(1,0,0,1,184.588,136.829)"><path fill="#ffffff" d="M152.762,134.545C152.762,134.545,-152.76,134.545,-152.76,134.545C-169.077,134.545,-182.305,121.317,-182.305,104.999C-182.305,104.999,-182.305,-109.29,-182.305,-109.29C-182.305,-123.239,-170.998,-134.546,-157.048,-134.546C-157.048,-134.546,157.049,-134.546,157.049,-134.546C170.998,-134.546,182.305,-123.239,182.305,-109.29C182.305,-109.29,182.305,104.999,182.305,104.999C182.305,121.317,169.079,134.545,152.762,134.545Z" /></g><g id="i25" transform="matrix(1,0,0,1,184.589,136.828)"><path fill="#cfe0fa" fill-rule="evenodd" d="M152.761,136.578C152.761,136.578,-152.762,136.578,-152.762,136.578C-170.173,136.578,-184.339,122.414,-184.339,105.001C-184.339,105.001,-184.339,-109.289,-184.339,-109.289C-184.339,-124.337,-172.097,-136.578,-157.049,-136.578C-157.049,-136.578,157.049,-136.578,157.049,-136.578C172.097,-136.578,184.339,-124.337,184.339,-109.289C184.339,-109.289,184.339,105.001,184.339,105.001C184.339,122.414,170.172,136.578,152.761,136.578ZM-157.049,-132.513C-169.856,-132.513,-180.271,-122.094,-180.271,-109.289C-180.271,-109.289,-180.271,105.001,-180.271,105.001C-180.271,120.173,-167.931,132.514,-152.762,132.514C-152.762,132.514,152.761,132.514,152.761,132.514C167.931,132.514,180.271,120.173,180.271,105.001C180.271,105.001,180.271,-109.289,180.271,-109.289C180.271,-122.094,169.853,-132.513,157.049,-132.513C157.049,-132.513,-157.049,-132.513,-157.049,-132.513Z" /></g><g id="i26" transform="matrix(1,0,0,1,315.43,13.175)"><path fill="#7109b5" d="M0,-2.28C-1.26,-2.28,-2.281,-1.26,-2.281,0.001C-2.281,1.259,-1.26,2.28,0,2.28C1.259,2.28,2.281,1.259,2.281,0.001C2.281,-1.26,1.259,-2.28,0,-2.28Z" /></g><g id="i27" transform="matrix(1,0,0,1,325.055,13.175)"><path fill="#fc721a" d="M0,-2.28C-1.26,-2.28,-2.281,-1.26,-2.281,0.001C-2.281,1.259,-1.26,2.28,0,2.28C1.26,2.28,2.281,1.259,2.281,0.001C2.281,-1.26,1.26,-2.28,0,-2.28Z" /></g><g id="i22" transform="matrix(1,0,0,1,334.679,13.175)"><path fill="#425fec" d="M0.001,-2.28C-1.258,-2.28,-2.28,-1.26,-2.28,0.001C-2.28,1.259,-1.258,2.28,0.001,2.28C1.261,2.28,2.28,1.259,2.28,0.001C2.28,-1.26,1.261,-2.28,0.001,-2.28Z" /></g><g id="i3" transform="matrix(1,0,0,1,243.483,29.103)"><path fill="#cfe0fa" d="M123.409,2.033C123.409,2.033,-123.409,2.033,-123.409,2.033C-123.409,2.033,-123.409,-2.033,-123.409,-2.033C-123.409,-2.033,123.409,-2.033,123.409,-2.033C123.409,-2.033,123.409,2.033,123.409,2.033Z" /></g></g></g></g></g><g id="i28"><g transform="translate(1046.606,398.587)"><g transform="scale(0,0)"><animateTransform repeatCount="indefinite" type="scale" attributeName="transform" dur="3.237s" begin="0s" calcMode="spline" values="0 0; 0 0; 1 1; 1 1" keyTimes="0; 0.237113; 0.28866; 1" keySplines="0 0 1 1; 0.333 0 0.667 1; 0 0 1 1" fill="freeze" /><g transform="translate(-15.153,-49.404)"><g id="i3" transform="matrix(1,0,0,1,15.154,25.404)"><path fill="#7109b5" d="M3.141,25.154C3.141,25.154,-3.142,25.154,-3.142,25.154C-9.636,25.154,-14.903,19.887,-14.903,13.391C-14.903,13.391,-14.903,-13.391,-14.903,-13.391C-14.903,-19.887,-9.636,-25.154,-3.142,-25.154C-3.142,-25.154,3.141,-25.154,3.141,-25.154C9.637,-25.154,14.903,-19.887,14.903,-13.391C14.903,-13.391,14.903,13.391,14.903,13.391C14.903,19.887,9.637,25.154,3.141,25.154Z" /></g></g></g></g></g><g id="i29"><g transform="translate(1091.574,399.724)"><g transform="scale(0,0)"><animateTransform repeatCount="indefinite" type="scale" attributeName="transform" dur="3.237s" begin="0s" calcMode="spline" values="0 0; 0 0; 1 1; 1 1" keyTimes="0; 0.340206; 0.391753; 1" keySplines="0 0 1 1; 0.333 0 0.667 1; 0 0 1 1" fill="freeze" /><g transform="translate(-16.155,-86.268)"><g id="i3" transform="matrix(1,0,0,1,15.154,43.267)"><path fill="#425fec" d="M3.142,43.018C3.142,43.018,-3.141,43.018,-3.141,43.018C-9.637,43.018,-14.904,37.751,-14.904,31.255C-14.904,31.255,-14.904,-31.255,-14.904,-31.255C-14.904,-37.751,-9.637,-43.018,-3.141,-43.018C-3.141,-43.018,3.142,-43.018,3.142,-43.018C9.638,-43.018,14.904,-37.751,14.904,-31.255C14.904,-31.255,14.904,31.255,14.904,31.255C14.904,37.751,9.638,43.018,3.142,43.018Z" /></g></g></g></g></g><g id="i30"><g transform="translate(1140.259,398.543)"><g transform="scale(0,0)"><animateTransform repeatCount="indefinite" type="scale" attributeName="transform" dur="3.237s" begin="0s" calcMode="spline" values="0 0; 0 0; 1 1; 1 1" keyTimes="0; 0.453608; 0.505155; 1" keySplines="0 0 1 1; 0.333 0 0.667 1; 0 0 1 1" fill="freeze" /><g transform="translate(-16.155,-111.449)"><g id="i3" transform="matrix(1,0,0,1,15.154,56.449)"><path fill="#7109b5" d="M3.142,56.198C3.142,56.198,-3.141,56.198,-3.141,56.198C-9.637,56.198,-14.904,50.931,-14.904,44.435C-14.904,44.435,-14.904,-44.438,-14.904,-44.438C-14.904,-50.934,-9.637,-56.198,-3.141,-56.198C-3.141,-56.198,3.142,-56.198,3.142,-56.198C9.638,-56.198,14.904,-50.934,14.904,-44.438C14.904,-44.438,14.904,44.435,14.904,44.435C14.904,50.931,9.638,56.198,3.142,56.198Z" /></g></g></g></g></g><g id="i31"><g transform="translate(1188.951,399.073)"><g transform="scale(0,0)"><animateTransform repeatCount="indefinite" type="scale" attributeName="transform" dur="3.237s" begin="0s" calcMode="spline" values="0 0; 0 0; 1 1; 1 1" keyTimes="0; 0.56701; 0.618557; 1" keySplines="0 0 1 1; 0.333 0 0.667 1; 0 0 1 1" fill="freeze" /><g transform="translate(-17.155,-142.919)"><g id="i3" transform="matrix(1,0,0,1,15.154,71.918)"><path fill="#425fec" d="M3.142,71.669C3.142,71.669,-3.141,71.669,-3.141,71.669C-9.637,71.669,-14.904,66.402,-14.904,59.906C-14.904,59.906,-14.904,-59.906,-14.904,-59.906C-14.904,-66.401,-9.637,-71.669,-3.141,-71.669C-3.141,-71.669,3.142,-71.669,3.142,-71.669C9.638,-71.669,14.904,-66.401,14.904,-59.906C14.904,-59.906,14.904,59.906,14.904,59.906C14.904,66.402,9.638,71.669,3.142,71.669Z" /></g></g></g></g></g><g id="i32"><g transform="translate(877.98,314.045)"><g transform="scale(0,0)"><animateTransform repeatCount="indefinite" type="scale" attributeName="transform" dur="3.237s" begin="0s" calcMode="spline" values="0 0; 0 0; 1 1; 1 1" keyTimes="0; 0.113402; 0.185567; 1" keySplines="0 0 1 1; 0.333 0 0.667 1; 0 0 1 1" fill="freeze" /><g transform="translate(-2.778,-78.832)"><g id="i33" transform="matrix(1,0,0,1,63.296,39.371)"><path fill="#390d9f" d="M63.046,-4.869C63.046,-4.869,-63.046,-4.869,-63.046,-4.869C-63.046,-4.869,-63.046,4.869,-63.046,4.869C-63.046,4.869,63.046,4.869,63.046,4.869C63.046,4.869,63.046,-4.869,63.046,-4.869Z" /></g><g id="i34" transform="matrix(1,0,0,1,20.332,5.119)"><path fill="#390d9f" d="M20.082,-4.869C20.082,-4.869,-20.082,-4.869,-20.082,-4.869C-20.082,-4.869,-20.082,4.869,-20.082,4.869C-20.082,4.869,20.082,4.869,20.082,4.869C20.082,4.869,20.082,-4.869,20.082,-4.869Z" /></g><g id="i24" transform="matrix(1,0,0,1,86.242,5.119)"><path fill="#390d9f" d="M28.452,-4.869C28.452,-4.869,-28.452,-4.869,-28.452,-4.869C-28.452,-4.869,-28.452,4.869,-28.452,4.869C-28.452,4.869,28.452,4.869,28.452,4.869C28.452,4.869,28.452,-4.869,28.452,-4.869Z" /></g><g id="i25" transform="matrix(1,0,0,1,56.601,144.545)"><path fill="#390d9f" d="M56.351,-4.869C56.351,-4.869,-56.351,-4.869,-56.351,-4.869C-56.351,-4.869,-56.351,4.869,-56.351,4.869C-56.351,4.869,56.351,4.869,56.351,4.869C56.351,4.869,56.351,-4.869,56.351,-4.869Z" /></g><g id="i26" transform="matrix(1,0,0,1,20.332,110.291)"><path fill="#390d9f" d="M20.082,-4.868C20.082,-4.868,-20.082,-4.868,-20.082,-4.868C-20.082,-4.868,-20.082,4.868,-20.082,4.868C-20.082,4.868,20.082,4.868,20.082,4.868C20.082,4.868,20.082,-4.868,20.082,-4.868Z" /></g><g id="i27" transform="matrix(1,0,0,1,94.835,110.291)"><path fill="#390d9f" d="M37.044,-4.868C37.044,-4.868,-37.044,-4.868,-37.044,-4.868C-37.044,-4.868,-37.044,4.868,-37.044,4.868C-37.044,4.868,37.044,4.868,37.044,4.868C37.044,4.868,37.044,-4.868,37.044,-4.868Z" /></g><g id="i22" transform="matrix(1,0,0,1,42.349,76.038)"><path fill="#390d9f" d="M42.099,-4.868C42.099,-4.868,-42.099,-4.868,-42.099,-4.868C-42.099,-4.868,-42.099,4.868,-42.099,4.868C-42.099,4.868,42.099,4.868,42.099,4.868C42.099,4.868,42.099,-4.868,42.099,-4.868Z" /></g><g id="i3" transform="matrix(1,0,0,1,116.521,76.038)"><path fill="#390d9f" d="M20.785,-4.868C20.785,-4.868,-20.785,-4.868,-20.785,-4.868C-20.785,-4.868,-20.785,4.868,-20.785,4.868C-20.785,4.868,20.785,4.868,20.785,4.868C20.785,4.868,20.785,-4.868,20.785,-4.868Z" /></g></g></g></g></g><g transform="matrix(1,0,0,1,598.539,634.893)" id="i35"><g id="i3" transform="matrix(1,0,0,1,167.607,173.031)"><path fill="#7109b5" d="M160.151,-67.37C167.357,-10.925,147.493,117.506,163.129,142.551C163.129,142.551,130.554,169.904,71.174,160.676C8.649,150.96,-94.862,172.781,-167.357,162.075C-167.357,63.21,-112.879,-115.56,-43.493,-143.825C27.583,-172.782,147.067,-169.86,160.151,-67.37Z" /></g></g><g transform="matrix(1,0,0,1,533.343,656.224)" id="i36"><g id="i26" transform="matrix(1,0,0,1,133.36,110.569)"><path fill="#7109b5" d="M93.815,-84.188C79.528,-98.174,46.231,-110.319,13.203,-83.232C-19.826,-56.145,-86.033,10.617,-120.416,73.748C-120.416,73.748,-47.107,72.055,16.836,110.319C16.836,110.319,86.01,34.919,103.213,-1.62C120.416,-38.161,109.574,-68.761,93.815,-84.188Z" /></g><g id="i27" transform="matrix(1,0,0,1,87.308,120.802)"><path fill="#ffffff" d="M-5.062,25.207C-8.129,10.034,-8.312,-15.582,15.453,-38.596C15.453,-38.596,17.482,-36.501,17.482,-36.501C-17.481,-2.645,1.532,36.902,1.729,37.299C1.729,37.299,-0.885,38.596,-0.885,38.596C-0.956,38.451,-3.421,33.324,-5.062,25.207Z" /></g><g id="i22" transform="matrix(1,0,0,1,181.25,255.329)"><path fill="#f8a3a2" d="M77.286,-5.696C77.286,-5.696,91.835,33.929,91.835,33.929C62.592,41.68,-24.838,38.809,-69.73,26.617C-78,24.364,-85.52,22.178,-91.835,20.098C-89.403,16.342,-86.863,12.511,-84.199,8.619C-68.018,-14.975,-51.929,-33.995,-42.206,-41.68C-39.567,-40.014,-36.816,-38.315,-34.01,-36.564C11.961,-7.533,77.286,-5.696,77.286,-5.696Z" /></g><g id="i3" transform="matrix(1,0,0,1,73.537,236.022)"><path fill="#f8a3a2" d="M-38.489,-53.361C-38.489,-53.361,-59.751,-34.846,-66.744,4.154C-73.287,40.643,48.307,48.217,60.797,50.789C73.287,53.361,65.507,-22.373,65.507,-22.373C65.507,-22.373,65.507,-27.83,65.507,-27.83C65.507,-27.83,2.118,-52.001,-38.489,-53.361Z" /></g></g><g transform="matrix(1,0,0,1,797.373,678.159)" id="i37"><g id="i24" transform="matrix(1,0,0,1,276.334,248.74)"><path fill="#f8a3a2" d="M4.531,-22.709C4.531,-22.709,10.92,-9.937,12.483,-3.045C14.049,3.848,16.885,14.177,14.165,18.443C11.447,22.709,10.064,18.006,8.543,15.266C7.025,12.526,2.905,6.272,0.476,3.188C-1.95,0.104,-14.968,-6.608,-15.927,-13.137C-16.885,-19.69,4.531,-22.709,4.531,-22.709Z" /></g><g id="i25" transform="matrix(1,0,0,1,187.431,223.75)"><path fill="#f8a3a2" d="M115.597,19.218C121.913,9.419,129.148,-7.437,129.148,-7.437C129.148,-7.437,-24.132,-34.564,-66.657,-44.736C-80.246,-47.988,-129.148,2.539,-75.707,27.945C-33.544,47.988,62.977,7.121,99.473,19.411C106.439,21.755,114.393,21.087,115.597,19.218Z" /></g><g id="i26" transform="matrix(1,0,0,1,321.719,247.742)"><path fill="#f8a3a2" d="M35.614,-8.787C34.919,-1.4,33.423,11.803,28.071,18.854C24.93,22.997,3.722,26.64,-8.357,22.558C-21.686,18.051,-33.383,21.679,-35.034,16.398C-36.364,12.137,-26.159,11.761,-21.405,5.897C-11.207,-6.679,-30.882,-11.793,-30.882,-11.793C-30.882,-11.793,-1.007,-26.64,9.478,-25.506C17.189,-24.67,36.364,-16.786,35.614,-8.787Z" /></g><g id="i27" transform="matrix(1,0,0,1,317.545,254.98)"><path fill="#d17f80" d="M-3.809,14.471C-3.809,14.471,3.809,-14.472,3.809,-14.472C3.809,-14.472,2.143,4.881,-3.809,14.471Z" /></g><g id="i22" transform="matrix(1,0,0,1,330.979,255.943)"><path fill="#d17f80" d="M-6.453,16.402C-6.453,16.402,6.453,-16.403,6.453,-16.403C6.453,-16.403,0.635,7.344,-6.453,16.402Z" /></g><g id="i3" transform="matrix(1,0,0,1,79.252,140.029)"><path fill="#7109b5" d="M-30.832,-135.657C-50.473,-131.921,-79.002,-105.63,-75.638,-63.049C-72.276,-20.465,-41.565,75.491,-9.392,139.778C-9.392,139.778,43.512,103.533,79.002,33.173C79.002,33.173,61.978,-52.528,41.815,-87.521C21.652,-122.516,-9.168,-139.779,-30.832,-135.657Z" /></g></g><g id="i38"><g transform="translate(791.12,911.353)"><g transform="rotate(14)"><animateTransform repeatCount="indefinite" type="rotate" attributeName="transform" dur="3.237s" begin="0s" calcMode="spline" values="14; 16; 18; 13; 15; 18; 14; 12; 16; 19; 14; 14" keyTimes="0; 0.092783; 0.195876; 0.27835; 0.360824; 0.453608; 0.536083; 0.659794; 0.752578; 0.845361; 0.938144; 1" keySplines="0.167 0 0.667 1; 0.333 0 0.667 1; 0.333 0 0.667 1; 0.333 0 0.667 1; 0.333 0 0.667 1; 0.333 0 0.667 1; 0.333 0 0.667 1; 0.333 0 0.667 1; 0.333 0 0.667 1; 0.333 0 0.667 1; 0 0 1 1" fill="freeze" /><g transform="scale(1,1) translate(-6.463,-49.063)"><g id="i22" transform="matrix(1,0,0,1,46.01,43.063)"><path fill="#f8a3a2" d="M-26.63,42.813C-26.63,42.813,6.286,33.935,9.645,15.097C13.256,-5.16,45.76,-31.055,45.76,-31.055C45.76,-31.055,27.422,-42.813,-1.138,-21.222C-29.697,0.365,-45.76,2.049,-45.76,2.049C-45.76,2.049,-26.63,42.813,-26.63,42.813Z" /></g><g id="i3" transform="matrix(1,0,0,1,88.237,42.3)"><path fill="#f8a3a2" d="M2.064,-31.226C2.064,-31.226,27.028,-13.708,45.868,3.941C48.44,6.35,44.118,11.193,40.723,10.247C27.496,6.556,2.668,-18.081,2.668,-18.081C2.668,-18.081,22.275,9.194,19.946,12.812C18.615,14.882,9.166,21.764,1.316,27.279C-4.302,31.226,-5.15,29.281,-10.147,24.571C-16.48,18.605,-22.378,14.974,-23.621,15.227C-26.105,15.734,-38.376,28.516,-41.923,30.298C-41.923,30.298,-48.439,-3.673,-42.434,-12.543C-35.527,-22.742,2.064,-31.226,2.064,-31.226Z" /></g></g></g></g></g><g id="i39"><g transform="translate(813.97,673.4)"><g transform="rotate(0)"><animateTransform repeatCount="indefinite" type="rotate" attributeName="transform" dur="3.237s" begin="0s" calcMode="spline" values="0; 10; 8; 6; 9; 5; 5" keyTimes="0; 0.164948; 0.371134; 0.57732; 0.762886; 0.979382; 1" keySplines="0.333 0 0.667 1; 0.333 0 0.667 1; 0.333 0 0.667 1; 0.333 0 0.667 1; 0.333 0 0.667 1; 0 0 1 1" fill="freeze" /><g transform="scale(1,1) translate(-45.954,-187.949)"><g id="i40" transform="matrix(1,0,0,1,47.353,148.572)"><path fill="#f8a3a2" d="M38.47,-23.317C38.47,-23.317,26.854,28.4,26.854,28.4C23.772,33.042,7.389,57.075,-38.47,17.716C-38.47,17.716,-18.542,-57.075,-18.542,-57.075C-18.542,-57.075,2.667,-42.071,38.47,-23.317Z" /></g><g id="i41" transform="matrix(1,0,0,1,53.388,157.084)"><path fill="#101c3a" d="M22.709,11.153C-5.864,27.285,-25.968,-7.741,-24.758,-27.285C-0.898,-6.916,16.899,-9.859,23.231,-4.176C25.968,-1.716,23.649,7.291,22.709,11.153Z" /></g><g id="i42" transform="matrix(1,0,0,1,67.471,103.106)"><path fill="#f8a3a2" d="M11.017,60.121C-6.448,59.845,-38.102,35.769,-45.024,19.73C-47.492,14.012,-46.364,-1.1,-44.008,-8.385C-36.571,-31.213,-30.586,-51.925,-12.755,-58.047C-5.239,-60.608,13.608,-58.168,20.489,-56.683C43.165,-51.723,47.492,-33.424,47.425,-10.229C47.358,15.794,41.811,60.608,11.017,60.121Z" /></g><g id="i33" transform="matrix(1,0,0,1,100.193,104.444)"><path fill="#101c3a" d="M-9.707,20.091C-9.707,20.091,-10.447,17.27,-10.447,17.27C-7.015,16.367,-1.655,14.199,-1.048,12.405C-1.001,12.272,-0.926,12.049,-1.275,11.6C-9.008,1.656,-6.305,-11.445,-6.186,-11.997C-6.186,-11.997,-6.113,-12.343,-6.113,-12.343C-6.113,-12.343,-5.891,-12.614,-5.891,-12.614C-5.825,-12.687,0.376,-20.091,10.447,-16.598C10.447,-16.598,9.491,-13.843,9.491,-13.843C2.278,-16.345,-2.328,-12.149,-3.402,-11.023C-3.757,-8.923,-5.191,1.816,1.027,9.808C2.113,11.206,2.001,12.501,1.715,13.341C0.386,17.266,-8.032,19.652,-9.707,20.091Z" /></g><g id="i34" transform="matrix(1,0,0,1,20.012,96.836)"><path fill="#f8a3a2" d="M16.322,0.145C16.243,9.158,8.87,16.403,-0.144,16.325C-9.16,16.245,-16.403,8.872,-16.324,-0.144C-16.245,-9.159,-8.871,-16.403,0.143,-16.323C9.158,-16.242,16.402,-8.87,16.322,0.145Z" /></g><g id="i24" transform="matrix(1,0,0,1,18.9,96.995)"><path fill="#101c3a" d="M-0.34,11.471C-2.784,11.862,-5.396,10.294,-6.796,9.042C-6.796,9.042,-4.855,6.867,-4.855,6.867C-4.825,6.892,-1.714,9.527,-0.068,8.267C0.23,8.036,0.112,7.524,-0.624,5.883C-1.446,4.049,-2.69,1.276,-0.326,-0.897C0.187,-1.368,0.863,-1.823,1.561,-2.277C2.46,-2.866,3.695,-3.672,3.759,-4.246C3.794,-4.545,3.493,-5.052,2.962,-5.606C0.264,-8.409,-3.34,-7.077,-3.493,-7.024C-3.493,-7.024,-4.553,-9.739,-4.553,-9.739C-4.331,-9.829,0.996,-11.862,5.064,-7.629C6.276,-6.367,6.795,-5.155,6.656,-3.918C6.436,-1.983,4.694,-0.841,3.158,0.162C2.604,0.526,2.056,0.875,1.647,1.251C0.95,1.894,1.133,2.674,2.036,4.691C2.783,6.358,3.911,8.872,1.72,10.57C1.07,11.075,0.371,11.356,-0.34,11.471Z" /></g><g id="i25" transform="matrix(1,0,0,1,82.239,135.763)"><path fill="#101c3a" d="M9.456,1.636C4.518,2.429,-4.752,3.152,-12.982,-0.486C-12.982,-0.486,-11.802,-3.152,-11.802,-3.152C-1.084,1.581,12.097,-1.858,12.227,-1.896C12.227,-1.896,12.982,0.921,12.982,0.921C12.812,0.966,11.507,1.307,9.456,1.636Z" /></g><g id="i26" transform="matrix(1,0,0,1,71.639,86.584)"><path fill="#101c3a" d="M7.982,4.237C7.944,4.179,4.198,-1.416,-9.173,5.346C-9.173,5.346,-10.487,2.742,-10.487,2.742C5.525,-5.346,10.292,2.41,10.487,2.742C10.487,2.742,7.969,4.214,7.969,4.214C7.969,4.214,9.228,3.479,9.228,3.479C9.228,3.479,7.982,4.237,7.982,4.237Z" /></g><g id="i27" transform="matrix(1,0,0,1,64.954,50.209)"><path fill="#101c3a" d="M-23.422,28.536C-23.422,28.536,-27.975,47.458,-27.975,47.458C-31.957,47.397,-30.261,47.744,-34.219,47.074C-34.047,27.66,-50.271,31.128,-50.271,31.128C-64.704,8.367,-43.95,-28.817,-26.951,-27.243C-26.951,-27.243,-13.112,-49.959,22.687,-39.395C58.485,-28.83,54.721,-6.687,54.721,-6.687C54.721,-6.687,64.704,-2.426,63.133,14.763C61.563,31.954,49.702,49.959,49.702,49.959C49.702,49.959,49.884,34.841,49.884,34.841C49.884,34.841,15.102,29.851,-3.045,7.74C-7.895,26.82,-23.422,28.536,-23.422,28.536Z" /></g><g id="i22" transform="matrix(1,0,0,1,71.92,99.571)"><path fill="#101c3a" d="M4.506,0C4.506,2.487,2.489,4.506,0.001,4.506C-2.488,4.506,-4.506,2.487,-4.506,0C-4.506,-2.489,-2.488,-4.506,0.001,-4.506C2.489,-4.506,4.506,-2.489,4.506,0Z" /></g><g id="i3" transform="matrix(1,0,0,1,105.583,99.08)"><path fill="#101c3a" d="M4.506,0C4.506,2.489,2.489,4.507,0.001,4.507C-2.488,4.507,-4.506,2.489,-4.506,0C-4.506,-2.489,-2.488,-4.507,0.001,-4.507C2.489,-4.507,4.506,-2.489,4.506,0Z" /></g></g></g></g></g><g transform="matrix(1,0,0,1,565.689,629.8)" id="i43"><g id="i44" transform="matrix(1,0,0,1,420.726,327.069)"><path fill="#390d9f" d="M190.73,10.025C190.73,10.025,-190.73,10.025,-190.73,10.025C-190.73,10.025,-190.73,-10.026,-190.73,-10.026C-190.73,-10.026,190.73,-10.026,190.73,-10.026C190.73,-10.026,190.73,10.025,190.73,10.025Z" /></g><g id="i45" transform="matrix(1,0,0,1,420.724,327.069)"><path fill="#101c3a" fill-rule="evenodd" d="M191.771,11.066C191.771,11.066,-191.771,11.066,-191.771,11.066C-191.771,11.066,-191.771,-11.067,-191.771,-11.067C-191.771,-11.067,191.771,-11.067,191.771,-11.067C191.771,-11.067,191.771,11.066,191.771,11.066ZM-189.687,8.984C-189.687,8.984,189.688,8.984,189.688,8.984C189.688,8.984,189.688,-8.984,189.688,-8.984C189.688,-8.984,-189.687,-8.984,-189.687,-8.984C-189.687,-8.984,-189.687,8.984,-189.687,8.984Z" /></g><g id="i40" transform="matrix(1,0,0,1,596.258,144.195)"><path fill="#101c3a" d="M215.195,-142.53C215.195,-142.53,-192.6,-142.53,-192.6,-142.53C-199.357,-142.53,-208.086,-136.435,-208.596,-129.108C-208.596,-129.108,-226.507,127.423,-226.507,127.423C-227.019,134.747,-222.651,142.53,-215.134,142.53C-215.134,142.53,195.174,142.53,195.174,142.53C202.922,142.53,207.759,134.747,208.273,127.423C208.273,127.423,226.507,-129.266,226.507,-129.266C227.019,-136.593,221.952,-142.53,215.195,-142.53Z" /></g><g id="i41" transform="matrix(1,0,0,1,602.314,142.129)"><path fill="#390d9f" d="M213.236,-140.464C213.236,-140.464,-193.622,-140.464,-193.622,-140.464C-200.32,-140.464,-206.158,-134.62,-206.663,-127.413C-206.663,-127.413,-224.453,127.414,-224.453,127.414C-224.956,134.622,-219.936,140.464,-213.237,140.464C-213.237,140.464,193.622,140.464,193.622,140.464C200.319,140.464,206.158,134.622,206.66,127.414C206.66,127.414,224.455,-127.413,224.455,-127.413C224.956,-134.62,219.933,-140.464,213.236,-140.464Z" /></g><g id="i42" transform="matrix(1,0,0,1,632.378,170.148)"><path fill="#101c3a" fill-rule="evenodd" d="M128.543,94.665C128.543,94.665,-141.558,94.665,-141.558,94.665C-143.995,94.665,-146.25,93.687,-147.909,91.905C-149.701,89.988,-150.616,87.281,-150.421,84.488C-150.421,84.488,-138.61,-84.683,-138.61,-84.683C-138.224,-90.186,-133.707,-94.665,-128.538,-94.665C-128.538,-94.665,141.565,-94.665,141.565,-94.665C144.002,-94.665,146.255,-93.686,147.913,-91.907C149.702,-89.988,150.616,-87.28,150.425,-84.488C150.425,-84.488,138.614,84.684,138.614,84.684C138.231,90.189,133.709,94.665,128.543,94.665ZM-128.538,-91.832C-132.252,-91.832,-135.501,-88.538,-135.785,-84.488C-135.785,-84.488,-147.595,84.684,-147.595,84.684C-147.736,86.698,-147.093,88.625,-145.836,89.975C-144.717,91.172,-143.199,91.835,-141.558,91.835C-141.558,91.835,128.543,91.835,128.543,91.835C132.256,91.835,135.503,88.538,135.786,84.488C135.786,84.488,147.6,-84.683,147.6,-84.683C147.74,-86.698,147.1,-88.628,145.841,-89.975C144.724,-91.175,143.206,-91.832,141.565,-91.832C141.565,-91.832,-128.538,-91.832,-128.538,-91.832Z" /></g><g id="i33" transform="matrix(1,0,0,1,521.066,142.129)"><path fill="#101c3a" d="M144.898,141.879C144.898,141.879,-131.988,141.879,-131.988,141.879C-135.453,141.879,-138.662,140.484,-141.023,137.952C-143.588,135.202,-144.897,131.323,-144.617,127.313C-144.617,127.313,-126.826,-127.511,-126.826,-127.511C-126.272,-135.436,-119.788,-141.879,-112.373,-141.879C-112.373,-141.879,-54.695,-141.879,-54.695,-141.879C-54.695,-141.879,-54.695,-139.049,-54.695,-139.049C-54.695,-139.049,-112.373,-139.049,-112.373,-139.049C-118.333,-139.049,-123.549,-133.784,-124.001,-127.316C-124.001,-127.316,-141.791,127.512,-141.791,127.512C-142.019,130.743,-140.983,133.842,-138.953,136.02C-137.131,137.97,-134.657,139.049,-131.988,139.049C-131.988,139.049,144.898,139.049,144.898,139.049C144.898,139.049,144.898,141.879,144.898,141.879Z" /></g><g id="i34" transform="matrix(1,0,0,1,742.99,142.129)"><path fill="#101c3a" d="M52.946,141.879C52.946,141.879,52.946,139.049,52.946,139.049C58.903,139.049,64.119,133.784,64.571,127.313C64.571,127.313,82.366,-127.511,82.366,-127.511C82.587,-130.743,81.556,-133.845,79.523,-136.023C77.701,-137.975,75.227,-139.049,72.56,-139.049C72.56,-139.049,-85.47,-139.049,-85.47,-139.049C-85.47,-139.049,-85.47,-141.879,-85.47,-141.879C-85.47,-141.879,72.56,-141.879,72.56,-141.879C76.023,-141.879,79.232,-140.487,81.593,-137.955C84.16,-135.204,85.47,-131.328,85.191,-127.316C85.191,-127.316,67.396,127.512,67.396,127.512C66.844,135.435,60.363,141.879,52.946,141.879Z" /></g><g id="i24" transform="matrix(1,0,0,1,580.961,287.113)"><path fill="#ffffff" d="M-9.774,15.431C-9.255,12.056,-3.544,-21.1,-0.417,-39.224C0.747,-45.981,6.607,-50.912,13.467,-50.912C13.467,-50.912,28.477,-50.912,28.477,-50.912C28.477,-50.912,65.347,50.913,65.347,50.913C61.041,50.913,-26.671,50.886,-64.389,50.873C-65.347,50.873,-64.798,48.827,-63.849,48.855C-12.489,50.398,-11.031,23.561,-9.774,15.431Z" /></g><g id="i25" transform="matrix(1,0,0,1,659.582,287.355)"><path fill="#390d9f" d="M-84.607,21.439C-84.406,19.951,-77.255,-20.7,-73.77,-40.507C-72.686,-46.663,-67.329,-51.139,-61.076,-51.116C-61.076,-51.116,15.948,-50.85,15.948,-50.85C24.013,-50.823,30.06,-43.463,28.512,-35.549C24.951,-17.318,19.433,11.332,19.002,15.969C18.355,22.937,19.296,33.573,31.974,38.228C47.11,43.778,84.707,48.353,85.144,48.734C86.494,49.908,85.162,51.103,84.441,51.14C84.441,51.14,-12.947,50.674,-12.947,50.674C-13.163,50.671,-13.369,50.663,-13.585,50.643C-17.928,50.256,-66.032,45.956,-66.222,45.926C-78.698,44.047,-86.494,35.295,-84.607,21.439Z" /></g><g id="i26" transform="matrix(1,0,0,1,672.724,287.365)"><path fill="#101c3a" d="M71.372,52.542C71.372,52.542,-24.676,52.085,-24.676,52.085C-24.676,52.085,-24.664,49.252,-24.664,49.252C-24.664,49.252,69.447,49.707,69.447,49.707C68.499,49.558,67.304,49.383,66.035,49.19C54.347,47.456,30.037,43.833,18.346,39.545C8.162,35.808,3.355,27.608,4.447,15.828C4.871,11.301,9.866,-14.762,13.98,-35.831C14.638,-39.186,13.77,-42.626,11.602,-45.268C9.431,-47.91,6.224,-49.434,2.805,-49.446C2.805,-49.446,-74.222,-49.709,-74.222,-49.709C-74.222,-49.709,-74.212,-52.542,-74.212,-52.542C-74.212,-52.542,2.815,-52.276,2.815,-52.276C7.083,-52.261,11.081,-50.362,13.791,-47.065C16.496,-43.768,17.579,-39.477,16.763,-35.289C10.962,-5.596,7.591,12.649,7.27,16.089C6.294,26.597,10.349,33.593,19.321,36.885C30.741,41.075,55.763,44.799,66.45,46.392C72.515,47.293,72.515,47.293,72.934,47.657C73.882,48.482,74.223,49.556,73.862,50.603C73.503,51.654,72.433,52.489,71.372,52.542Z" /></g><g id="i27" transform="matrix(1,0,0,1,642.933,104.532)"><path fill="#101c3a" d="M88.665,1.417C88.665,1.417,-88.665,1.417,-88.665,1.417C-88.665,1.417,-88.665,-1.417,-88.665,-1.417C-88.665,-1.417,88.665,-1.417,88.665,-1.417C88.665,-1.417,88.665,1.417,88.665,1.417Z" /></g><g id="i22" transform="matrix(1,0,0,1,643.701,117.201)"><path fill="#101c3a" d="M88.665,1.415C88.665,1.415,-88.665,1.415,-88.665,1.415C-88.665,1.415,-88.665,-1.415,-88.665,-1.415C-88.665,-1.415,88.665,-1.415,88.665,-1.415C88.665,-1.415,88.665,1.415,88.665,1.415Z" /></g><g id="i3" transform="matrix(1,0,0,1,409.276,339.316)"><path fill="#131313" d="M409.026,3.107C409.026,3.107,-409.026,3.107,-409.026,3.107C-409.026,3.107,-409.026,-3.108,-409.026,-3.108C-409.026,-3.108,409.026,-3.108,409.026,-3.108C409.026,-3.108,409.026,3.107,409.026,3.107Z" /></g></g></svg>
